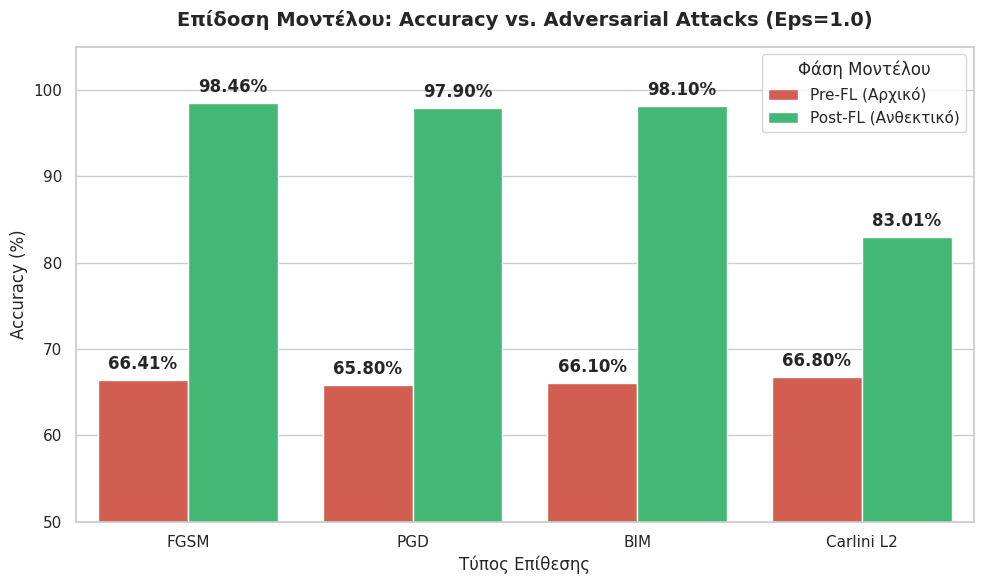

Reproduce this figure in Python. (Note: this script raises an exception after producing the figure.)
import matplotlib.pyplot as plt
import seaborn as sns
import pandas as pd
import numpy as np
import os

def create_attack_graphs():
    # Δεδομένα από τον Πίνακα 4 του χρήστη
    data = {
        'Attack': ['FGSM', 'FGSM', 'PGD', 'PGD', 'BIM', 'BIM', 'Carlini L2', 'Carlini L2'],
        'Phase': ['Pre-FL (Αρχικό)', 'Post-FL (Ανθεκτικό)', 'Pre-FL (Αρχικό)', 'Post-FL (Ανθεκτικό)', 
                  'Pre-FL (Αρχικό)', 'Post-FL (Ανθεκτικό)', 'Pre-FL (Αρχικό)', 'Post-FL (Ανθεκτικό)'],
        'Accuracy (%)': [66.41, 98.46, 65.80, 97.90, 66.10, 98.10, 66.80, 83.01],
        'F1-Score': [0.60, 0.98, 0.58, 0.97, 0.59, 0.98, 0.60, 0.79]
    }
    
    df = pd.DataFrame(data)
    
    sns.set_theme(style="whitegrid")
    
    # --- ΓΡΑΦΗΜΑ 1: Accuracy ---
    plt.figure(figsize=(10, 6))
    ax1 = sns.barplot(
        data=df, x='Attack', y='Accuracy (%)', hue='Phase',
        palette=['#e74c3c', '#2ecc71']
    )
    plt.title('Επίδοση Μοντέλου: Accuracy vs. Adversarial Attacks (Eps=1.0)', fontsize=14, fontweight='bold', pad=15)
    plt.xlabel('Τύπος Επίθεσης', fontsize=12)
    plt.ylabel('Accuracy (%)', fontsize=12)
    plt.ylim(50, 105)
    
    # Προσθήκη ετικετών (νούμερα)
    for p in ax1.patches:
        height = p.get_height()
        if height > 0:
            ax1.annotate(f'{height:.2f}%', 
                         (p.get_x() + p.get_width() / 2., height), 
                         ha='center', va='bottom', 
                         xytext=(0, 5), textcoords='offset points', fontweight='bold')
            
    plt.legend(title='Φάση Μοντέλου')
    plt.tight_layout()
    plt.savefig('/app/Accuracy_Attacks_Comparison.png', dpi=300)
    plt.close()
    
    # --- ΓΡΑΦΗΜΑ 2: F1-Score ---
    plt.figure(figsize=(10, 6))
    ax2 = sns.barplot(
        data=df, x='Attack', y='F1-Score', hue='Phase',
        palette=['#e74c3c', '#2ecc71']
    )
    plt.title('Επίδοση Μοντέλου: F1-Score vs. Adversarial Attacks (Eps=1.0)', fontsize=14, fontweight='bold', pad=15)
    plt.xlabel('Τύπος Επίθεσης', fontsize=12)
    plt.ylabel('F1-Score', fontsize=12)
    plt.ylim(0.4, 1.1)
    
    # Προσθήκη ετικετών
    for p in ax2.patches:
        height = p.get_height()
        if height > 0:
            ax2.annotate(f'{height:.2f}', 
                         (p.get_x() + p.get_width() / 2., height), 
                         ha='center', va='bottom', 
                         xytext=(0, 5), textcoords='offset points', fontweight='bold')
            
    plt.legend(title='Φάση Μοντέλου')
    plt.tight_layout()
    plt.savefig('/app/F1Score_Attacks_Comparison.png', dpi=300)
    plt.close()
    
    print("Τα γραφήματα δημιουργήθηκαν επιτυχώς στο /app!")

if __name__ == "__main__":
    create_attack_graphs()
